pico-8 play session: no input (idle), after a click and taps of 🅾, ❎, 🅾+❎, 🅾 in the second before t = 0

[t = 8 s] idle ~8s (no d-pad/buttons)
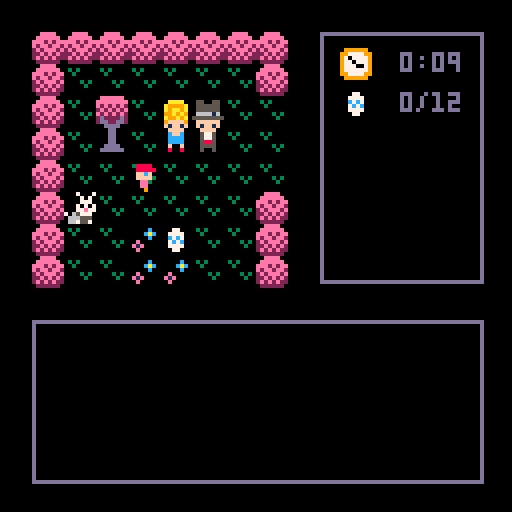

pico-8 cartridge
version 8
__lua__
-- egghunt version 1.1
-- by jason payne - 2016
-- www.syrupneko.com
-- twitter: syrupneko

function _init()
 scrn={}
 drw={}
	scrn.update = func_main_menu
 drw.update = draw_main_menu
	
	cls()
	music(0)
	-- player vars
	pl = {}
	pl.sprite = 3
	pl.dir = 3 -- pl direction
	
	--pl.x = 32 -- pl physical loc
	--pl.y = 40 -- 8,8 is top corner
	
	pl.mx = 3 -- pl map loc 3,4
	pl.my = 4 -- 0,0 is top corner

 pl.x = (pl.mx*8)+8
 pl.y = (pl.my*8)+8
 -- map vars
 mapx = 0 
 mapy = 0  

 -- timer 
 timer = false
 tnan  = flr(time()) --init
 tsec  = flr(time() - tnan) --seconds
 tmin  = 0 -- minutes
 
 -- quest values
 bridge = false
 cross = false
 wood = false
 key = false
 shovel = false
 letter = false
 redegg = false -- is only egg?
 duckp = false
 duckm = false
 duckb = false
 ducka = false
 eggs = 0
 alleggs = false
 gameover = false
 gscore = 0
 invtot = 0 -- out of 5
 secrets = 0 -- out of 
 btnblue = false
 btnred = false
 btnyellow = false
 endtext = 0
 
 -- main menu
 anim = 0
 animx1 = 0
 animx2 = 128
end

-- draw mainmenu
function func_main_menu()
	if btnp(5) then
	 music(-1)
		drw.update = draw_starthunt
		scrn.update = func_starthunt
 end
end

function draw_main_menu()
 rectfill(0,0,128,80,12)
 rectfill(0,80,128,128,3)
	sspr(0,64,32,30,25,7,80,80)--logo

 map(24,25,0,64,16,2)
  
 map(24,27,animx1,70,16,4)
 
 map(24,27,animx2,70,16,4)

 spr(pl.sprite,30,88)
		 pl.sprite +=1
		 animx1-=1
		 animx2-=1
		 if animx1 == -128 then
		 animx1=128
		 end
		 if animx2 == -128 then
		 animx2 = 128
		 end
		 if pl.sprite > 37 or pl.sprite < 35
		 	then pl.sprite=35 end
		 --player.y +=1

rectfill (0,102,128,112,1)
	print("press x to start",32,105,7)
 
 print("2016 jason payne",8,118,10)
 spr(45,72,117)
 print("@syrupneko",80,118) 
end

-- end mainmenu

function _draw()
	cls()
 drw.update() 
end -- end draw()

function _update()
if gending != "a" then
 scrn.update()
end

if gending == "a" then
--  scrn.update = func_endscore
  drw.update = draw_endscore
  if btn(4) and btn(5) then
  run()
  end
end

	if gameover == false then 
 	player_walk()
	end

end -- end update

function player_walk()
	if pl.x == 72 then
		pl.x = 8
		mapx +=8
 end

	if pl.x == 0 then
		pl.x = 64
		mapx -=8
 end

	if pl.y == 72 then
		pl.y = 8
		mapy +=8
 end

	if pl.y == 0 then
		pl.y = 64
		mapy -=8
 end

end

function interface()

	--draw boxes

	rect(8,80,120,120,13)
	rect(80,8,120,70,13)

	-- timer
	spr(13,85,12,1,1)
 if timer == true then
 	gtimer()
 else
 print ("00:00",96,13)
 end
 
 --egg interface
 if eggs < 10 then
			print (eggs,100,23)
		else
			print (eggs,96,23)
	end	

	if redegg == false then
			spr(28,85,22,1,1)
			print (" /12",100,23)
	 else
	 	spr(12,85,22,1,1)
	end

 -- items
 if wood == true then
   spr(8,88,44,1,1)
 end
 
 if cross == true then
   spr(25,88,44,1,1)
 end
 
 if shovel == true then
   spr(9,101,44,1,1)
 end
 
 if key == true then
   spr(43,88,56,1,1)
 end

	 if letter == true then
   spr(42,101,56,1,1)
 end
 
end -- end interface

function func_starthunt()
 if (btn(4)) then
  timer = true
  tnan  = flr(time()) --init
 	tsec  = flr(time() - tnan) --seconds
 	tmin = 0
 	scrn.update = control
 	drw.update = draw_maingame
	end
end

function draw_starthunt()
	interface()
 draw_maingame()
			print ("are you ready for today's",14,86,7)
			print ("\negg hunt race to start?")
	  print ("press z to begin",50,104,12)
end

function reset_puzzle()
 btnblue = false
 btnred = false
 btnyellow = false
 
	mset(43,12,107)--blue
	mset(43,13,123)
	
	mset(59,11,110)--yellow
	mset(59,12,126)
	
	mset(60,20,111)--red
	mset(60,21,127)	
end



function btn_red()
 if btnyellow == true and btnred == false
 then
 sfx(2)
 end

 if btnyellow == true then
 	btnred = true
		mset(60,20,79)
		mset(60,21,95)
		mset(52,20,25)
	else
	reset_puzzle()
 end
end

function btn_blue()
 if btnblue == false then
  btnblue=true
  mset(43,12,79)
  mset(43,13,95)
 end
end

function btn_yellow()
 if btnblue == true then
	 btnyellow = true
		mset(59,11,79)
		mset(59,12,95)
	else
	reset_puzzle()
	end
end


function control()

-- button check  	
 		if (btn(0)) then
		joe = (mget(pl.mx-1,pl.my))
		bob = (fget(joe, 0))
		 if bob == false then
		 nm = pl.x-8
		 pl.sprite = 35
			scrn.update = walk0
			end
		end
		
		if (btn(1)) then
		joe = (mget(pl.mx+1,pl.my))
		  bob = (fget(joe, 0))
		 if bob == false then
		 nm = pl.x+8
		 pl.sprite = 35
			scrn.update = walk1
			end
		end		

  if (btn(2)) then
		joe = (mget((pl.mx),pl.my-1))
  bob = (fget(joe, 0))
		 if bob == false then
		 nm = pl.y-8
		 		 pl.sprite = 19
			scrn.update = walk2
			end
		end
   
		if (btn(3)) then
		joe = (mget((pl.mx),pl.my+1))
  bob = (fget(joe, 0))
		 if bob == false then
		 nm = pl.y+8
			scrn.update = walk3
			end
		end

-- special events

 -- found wood
 if joe == 8 then
  joe=52
  scrn.update=func_wood
  drw.update=func_woodtext
 end
 
-- found key
 if joe == 43 then
  joe=52
  scrn.update=func_key
  drw.update=func_keytext
 end
 
 -- bridge
if bridge == false and wood == true
	then
 	if pl.mx == 20 and pl.my == 20
 		then
 			scrn.update = func_bridge
 	end
end

 -- locked door
		if pl.mx==20 and pl.my==3 and key==false
				then
		  	scrn.update = func_door
	 end
 
 -- mom
	 if pl.mx==4 and pl.my==3 and letter == false
	  then scrn.update = func_mom
	 end
	 
	-- dad
	 if pl.mx==5 and pl.my==3 and letter==false
   then scrn.update = func_door
  end   

 -- eggs
 if fget(mget(pl.mx, pl.my),7) == true
 	then
 	 	if redegg==false then
 				sfx(0)
 				else
 				sfx(1)
 			end
 		redegg = false
 		eggs += 1
 		mset(pl.mx,pl.my,52)
 			if eggs == 12
 				then 
 				scrn.update = foundeggs 
 			end
 end
 
 if fget(mget(pl.mx, pl.my),6) == true
 then
 eggs += 1
 sfx(0)
  if eggs == 1 then
  	redegg = true
  end
 mset(pl.mx,pl.my,52)
 mset(11,19,27)--egg on
 mset(11,22,52)--fleurs off
 mset(10,23,52)
 mset(11,23,52)
 mset(12,23,52)
 mset(12,18,34)--fleurs on
 mset(11,17,34)
 mset(11,16,34)
 mset(12,16,34)
 mset(12,19,34)
 mset(30,5,51)-- r fleurs on
 mset(31,4,51)
 mset(34,3,8) -- wood
 mset(1,5,52) -- rabbit off
 end
 
 -- puzzle
 if pl.mx==60 and pl.my==20
 	then
  if cross == false then
 	 btn_red()
 	end
 end
 
 if pl.mx==43 and pl.my==12
 	then
 	 btn_blue()
 end
 
 if pl.mx==59 and pl.my==11
 	then
 	 btn_yellow()
 end
 
 -- found cross
 
  if joe == 25 then
  joe=52
  scrn.update=func_cross
  drw.update=func_crosstext
 	end
 
 -- found shovel
  if joe == 9 then
  joe=52
  scrn.update=func_shovel
  drw.update=func_shoveltext
 	end
 	
 -- found letter
  if pl.mx==60 and pl.my==4 and letter==false then
  scrn.update=func_dig
  drw.update=func_digtext
 	end
 
 -- found key
 if joe == 42 then
  joe=52
  scrn.update=func_letter
  drw.update=func_lettertext
 end
 
 -- cemetary entrance
 if pl.mx==52 and pl.my==8 and cross==false
 then
  drw.update=draw_cemetary
 	scrn.update=func_cemetary
 end
 
 -- grave stones

end		-- end control
 

function draw_maingame()
--draw map
 interface()
	mapdraw (mapx,mapy,8,8,8,8)

-- draw player
	if pl.dir != 0 then
 	spr(pl.sprite,pl.x,pl.y,1,1)	
  else
  spr(pl.sprite,pl.x,pl.y,1,1,true)
	end

-- draw text

-- mom
 if eggs < 12 and letter == false 
  then
   if pl.mx==4 and pl.my==3 then
   print ("mom: you have "
  	,14,86,7)
  	print ((12-eggs),70,86,(15-eggs))
  	print ("eggs", 80,86,7)
  	print ("\nremaining, dear.",34,86)
			print ("press z",70,100,12)
   end
 else
 end  
-- dad
   if pl.mx==5 and pl.my==3 and letter==false then
   print ("dad: hurry! the clock"
  	,14,86,7)
  	print ("\nis ticking! ",34,86)
			print ("press z",70,100,12)
   end

-- door
  if pl.mx==20 and pl.my==3 and key == false
	 	then
			print ("the door is locked.",24,90,7)
			print ("press z",70,100,14)
		end
		
		if pl.mx==20 and pl.my==3 and key == true
			then
			--	if redegg==false then
					--sfx(2)
					gameover = true
					scrn.update = end_door
	    drw.update = end_doortext				
			--	else
			--	end
  end
  
-- bridge
 if pl.mx==20 and pl.my==20
 	and wood==true then
   print ("the gap looks short enough",14,86,7)
			print ("\nfor your board to fit.",14,86,7)

			print ("press z to leave",14,100,12)	  
   print ("\npress x to place board",14,100,8)
	end
-- duck

	if joe == 29 and pl.my < 14
	 then
	 	if redegg==true
	 		then
	 		duckp=true
	 		mset(50,5,51)
	 		print ("duck: quack",14,86,8)
	  else
	   print ("duck: quack",14,86,7)
	 	end
 end
 
 if joe==29 and pl.my > 19 and pl.my < 23
 	then
 		if redegg==true then
 			duckm=true
 			mset(52,5,51)
	 		print ("duck: quack",14,86,8)
	  else
	   print ("duck: quack",14,86,7)
 		end

 end
 
  if joe==29 and pl.mx >52 and pl.my > 25
 	then
 		if redegg==true then
 			duckb=true
 			mset(54,5,51)
	 		print ("duck: quack",14,86,8)
	  else
	   print ("duck: quack",14,86,7)
  	end
  end
 
 if duckp == true and duckm==true
  and duckb==true then
  ducka=true
 end
-- rabbit 
 if joe == 53 then
		print ("rabbit: *sniff* *sniff*"
			,14,86,7)
 end

-- cemetary graves
 if pl.mx==50 and pl.my==04 then
 			print ("\"r.i.p. papa duck\"" ,14,86,7)
 end
 
 if pl.mx==52 and pl.my==4 then
 			print ("\"r.i.p. mama duck\"" ,14,86,7)
 end

 if pl.mx==54 and pl.my==4 then
 			print ("\"r.i.p. baby duck\"" ,14,86,7)
 end
 
 if pl.mx==52 and pl.my==1 then
 			print ("\"r.i.p. freetime\"" ,14,86,7)
 end
 
 if pl.mx==50 and pl.my==1 then
 		print ("\"r.i.p. mr tortoise" ,14,86,7)
 		print ("\nhe won by a hare\"" ,14,86,7)
 end
  

-- if pl.mx==54 and pl.my==1 then
--   text_redgrave()
-- end
 
 if joe==62 and redegg==true then
   gameover = true
   drw.update = text_gravend
 end
 
 if ducka==true and redegg==true
 	then
 		mset(54,0,62)
				if pl.mx==54 and pl.my==1 then
			 gameover = true
   	drw.update = text_gravend
   	end
 	else 
	 	mset(54,0,30)
 	 	if pl.mx==54 and pl.my==1 then
 	print ("\"r.i.p. quackers" ,14,86,7) 
 	print ("\nkeeper of the red egg\"" ,14,86,7)
   	end
 end

end -- end draw_maingame

function gtimer()

	if gameover == false then
		draw_gtimer()
		tsec = flr(time() - tnan)
			if tsec == 60 then
				tmin += 1
	 		tnan = flr(time())
			end 
 else
 	draw_gtimer()
 end
 
end -- end gtimer

function draw_gtimer()
		if tmin < 10 then
 			print (tmin,100,13)
 		else
 			print (tmin,96,13)
 	end
 
 	if tsec < 10 then  
 		print (":0",104,13)	
			print (tsec,112,13)
		else
			print (":",104,13)
		 print (tsec,108,13)
		end
end

function func_door()
  if btn(4) then
 		 nm = pl.y+8
 		 scrn.update = walk3
 	end
end

function foundeggs()
	drw.update = draw_foundeggs
	if btn(4) then
		scrn.update = control
  drw.update = draw_maingame
	end
end

function draw_foundeggs()
 draw_maingame()
 if key==false then
  print ("you found all the eggs.",14,86,7)
		print ("\nnow return to your mother",14,86,7)
  print ("to finish the egg hunt.",14,98,7)
		print ("press z",85,110,12)
 else
  print ("you found all the eggs.",14,86,7)
		print ("press z",85,98,8)
 end
end

function func_mom()
 if eggs < 12 then
 		if btn(4) then
				nm = pl.y+8
 		 scrn.update = walk3
		end
	end
	
	if eggs == 12 then
	 gameover=true
	 endtext=0
	 scrn.update = func_endrace
	end
end

function func_wood()
  if btn(5) then
  	sfx(0)
  	invtot +=1
 		wood = true
			mset(34,3,52) -- grass
			mset(12,20,51) -- r fleurs
  	mset(13,21,51)
  	mset(14,21,51)
  	mset(15,21,51)
  	mset(30,5,52)-- r fleurs off
  	mset(31,4,52)
 		 scrn.update = control
 		 drw.update = draw_maingame
 	end
 	
  if btn(4)
  	then
  		 scrn.update = control
 		 drw.update = draw_maingame	
  end		
  
end

function func_woodtext()
	mapdraw (mapx,mapy,8,8,8,8)
	draw_maingame()
			print ("it's a wooden board.",14,86,7)

			print ("press z to leave it",14,100,12)	  
   print ("\npress x to pick it up",14,100,8)
end

function func_key()
  if btn(5) then
  	sfx(0)
  	invtot +=1
 		key = true
   mset(5,3,51)
 		 scrn.update = control
 		 drw.update = draw_maingame
 	end
 	
  if btn(4)
  	then
  		 scrn.update = control
 		 drw.update = draw_maingame	
  end		
  
end

function func_keytext()
	mapdraw (mapx,mapy,8,8,8,8)
	draw_maingame()
			print ("you found a silver key.",14,86,7)

			print ("press z to leave it",14,100,12)	  
   print ("\npress x to pick it up",14,100,8)
end
--
function func_cross()
  if btn(5) then
  	sfx(0)
  	secrets +=1
  	invtot +=1
 		cross = true
   mset(52,20,78)
 		 scrn.update = control
 		 drw.update = draw_maingame
 	end
 	
  if btn(4)
  	then
  		 scrn.update = control
 		 drw.update = draw_maingame	
  end		
  
end

function func_crosstext()
	mapdraw (mapx,mapy,8,8,8,8)
	draw_maingame()
			print ("you found a gold cross.",14,86,7)

			print ("press z to leave it",14,100,12)	  
   print ("\npress x to pick it up",14,100,8)
end

function func_shovel()
  if btn(5) then
  	sfx(0)
  	invtot +=1
 		shovel = true
			mset(38,3,54) -- grass
 		 scrn.update = control
 		 drw.update = draw_maingame
 	end
 	
  if btn(4)
  	then
  		 scrn.update = control
 		 drw.update = draw_maingame	
  end		
  
end

function func_shoveltext()
	mapdraw (mapx,mapy,8,8,8,8)
	draw_maingame()
			print ("you found a shovel.",14,86,7)

			print ("press z to leave it",14,100,12)	  
   print ("\npress x to pick it up",14,100,8)
end

function func_dig()
  if btnp(5) and shovel == true and letter == false then
  	sfx(0)
  	invtot +=1
			mset(4,2,52) -- grass
			mset(4,3,52)
			mset(5,2,52)
			mset(1,5,52)  
			mset(5,3,43) -- key
			mset(60,4,42)
  	scrn.update = func_letter
   drw.update = func_lettertext
 	end
 	
  if btnp(4)
  	then
			nm = pl.x-8
  	scrn.update = walk0
 		drw.update = draw_maingame	
  end		
end

function func_digtext()
	mapdraw (mapx,mapy,8,8,8,8)
	draw_maingame()
  if letter==false then
			print ("you hear whimpering",14,86,7)
   print ("coming from beneath you.",14,92,7)   
   print ("press z to run away",14,100,12)
  end 
 if shovel == true and letter==false then
   print ("\npress x to dig",14,100,8)
 end
end

function func_found_key()
  if btn(4) then
 	nm = pl.x-8
  	scrn.update = walk0
 		drw.update = draw_maingame
  end
end

function func_letter()
  if btnp(5) and letter==false then
  	sfx(0)
 		letter = true 
 	end
 	  
  if btnp(4) and letter==true
  	then
  	scrn.update = control
 		drw.update = draw_maingame
 	end
end

function func_lettertext()
	mapdraw (mapx,mapy,8,8,8,8)
	draw_maingame()
  if letter==false then
			print ("you found a letter.",14,86,7)
   print ("it's addressed to you.",14,92,7)   
   print ("press x to read it",14,100,8)
    --print ("\npress x to read it",14,100,8)
  end
  if letter==true then
  	print ("\"please come home.\"",14,86,7)
   print ("press z",76,100,12)
  end	  
end

function draw_cemetary()
	mapdraw (mapx,mapy,8,8,8,8)
	draw_maingame()
 print ("an invisible force",14,86,7)
 print ("\nblocks your path.",14,86,7)
 print ("press z",70,98,12)
end

function func_cemetary()
		if btn(4) then
			nm = pl.y+8
  	scrn.update = walk3
 		drw.update = draw_maingame
  end
end

function func_bridge()
  if btn(5) then
    secrets += 1
 		 wood = false
 		 bridge = true
 		 mset(21,20,41)
 		 mset(21,21,57)
 		 scrn.update = control 
 	end
 	
  if wood == true and btn(4)
  	then
  	nm = pl.x-8
 		 scrn.update = walk0
  end		
end


-- endings

function func_endrace() --end 1
drw.update = draw_endrace 

	if btnp(5) then
 	endtext+=1		
	end


 if endtext == 1 then
  gending = "c"
  drw.update = draw_endscore
  scrn.update = func_endscore
 end

end


function draw_endrace()
 
	if endtext==0 then
	 interface()
  rectfill(30,30,50,70,1)
	 circfill(40,28,17,12)
	 circfill(40,28,14,1)
	 print("winner",29,26,7)


	 print ("congratulations!!!", 14,86,7)
		print ("you finished the egghunt",14,92,7)
  if tsec > 9 then
  		print ("\nin just " .. tmin .. ":" .. tsec .. "! way to go!",14,92,7)  
  	else
  		print ("\nin just " .. tmin .. ":0" .. tsec .. "! way to go!",14,92,7)  
  end
	 print ("your family is proud!",14,104,7)
	 print ("press x",85,110,8)
	end	
end

function end_door()
	if btnp(5) then
	 if endtext==0 then
	 	sfx(2)
	 end
 	endtext+=1		
	end

 if endtext == 5 then
  pl.my -=1
  gending = "b"
  drw.update = draw_endscore
  scrn.update = func_endscore
 end
end

function end_doortext()
 interface()
	if endtext == 0 then
		draw_maingame()
 	print ("the key fit perfectly.",14,86,7)
 	print ("press x",85,110,8)
	end
 
	if endtext == 1 then
		print ("mom...", 14,86,7)
		print ("press x",85,92,8)
	end

	if endtext==2 then
		print ("     dad!",14,92,7)
		print ("press x",85,102,8)
	end

 	if endtext==3 then
		print ("i'm home!",14,86,7)
		print ("press x",85,102,8)
	end
	
 if endtext==4 then
 mapdraw (0,24,8,8,8,8)
 print ("press x",85,102,8)
 end
end

function func_gravend()
 if btn(5) and endtext==0 then
  endtext+=1
  sfx(3)
 end
 
 if btnp(4) and endtext==5
 then
 endtext+=1
 end

end

function text_gravend()
 scrn.update = func_gravend
 interface()
 if endtext==0 then
   print("a supernatural energy",14,86,7)
   print("overwhelms your senses.",14,92,7)

   print("\npress x ",78,100,8)
  
   mapdraw (mapx,mapy,8,8,8,8)
   spr(pl.sprite,pl.x,pl.y)    
   
   spinplayer()   	   
   beamy=0
   beamc=0
 end
 
 if endtext==1 then
   spinplayer()
		 mapdraw (mapx,mapy,8,8,8,8)
   --spr(pl.sprite,pl.x,pl.y)
  
   if beamy < 26 then
   	rectfill(56,0,65,beamy,beamc)
   	beamy+=.5
   	beamc+=.25
   end
  
   if beamc == 14 then
   	beamc = 1 
   end
   spr(pl.sprite,pl.x,pl.y)    
   if beamy==25 then
  	 endtext+=1
   end
 end
 
 if endtext==2 then
   spinplayer()
 		mapdraw (mapx,mapy,8,8,8,8)
   if beamy > (-10) then
   rectfill(56,0,65,beamy,beamc)
   beamy-=.5
   beamc+=.25
   pl.y-=.5
   end
   if beamc == 14 then
   	beamc = 1 
   end
   spr(pl.sprite,pl.x,pl.y)
   if beamy==(-9) then
    pl.sprite=3
    pl.x=40
   	endtext+=1
   end
 end
 
 if endtext==3 then
  spinplayer()
 		--mapdraw (mapx,mapy,8,8,8,8)
   if beamy < 56 then
   rectfill(38,0,48,beamy,beamc)
   beamy+=.5
   beamc+=.25
   pl.y+=.5
   end
   if beamc == 14 then
   	beamc = 1 
   end
   spr(pl.sprite,pl.x,pl.y)
   if beamy==55 then
    pl.sprite=3
   	endtext+=1
   end  
 end
 
 if endtext==4 then
		if beamy > (-10) then
   rectfill(38,0,48,beamy,beamc)
   beamy-=.5
   beamc+=.25
  end
  
   if beamc == 14 then
   	beamc = 1 
   end
   spr(pl.sprite,pl.x,pl.y)
   if beamy==(-9) then
    music(0)
   	endtext+=1
   end
 end
 
 if endtext==5 then
  mapdraw (40,24,8,8,8,8)
  spr(29,24,36,1,1,true,false)
  spr(pl.sprite,pl.x,pl.y)
   print("it's an egghunt party",14,86,7)
   print("the end",14,92,7)
   print("\npress z",78,100,12)
 end
 
 if endtext==6 then
  music(-1)
  pl.my -=1
  secrets +=1
  gending="a"
 end
end

function spinplayer()
  pl.sprite+=1
  if pl.sprite==6 then pl.sprite=19 end
  if pl.sprite==22 then pl.sprite=35 end
    if pl.sprite==38 then pl.sprite=3 end
end

function func_endscore()

	if btn(4) and btn(5) then
	 run()
	end
 
end

function draw_endscore()
	scrn.update=func_endscore
	draw_maingame()
	rectfill(7,7,72,72,5)	
 print ("eggs: " .. eggs .. "/12",12,14,7)
 print ("items: " .. invtot .. "/5",12,22,7)
 print ("secrets:" .. secrets .. "/3",12,30)
	if tsec > 9 then
 	print ("runtime: " .. tmin .. ":" .. tsec,12,38) 
 else
 	print ("runtime: " .. tmin .. ":0" .. tsec,12,38)
 end
 print ("\nending: " .. gending,12,50)
 print ("press z+x",14,95,8)
end

--end endings

-- walking

function walk0() -- left
	if pl.x > nm then
	  pl.dir = 0
 		pl.x -= 1
		 pl.sprite +=1
		 if pl.sprite > 37
		 	then pl.sprite=35 end
		 --player.y +=1
 end

		if pl.x <= nm then
  cls()
   scrn.update = control
		 pl.mx -=1
			pl.sprite = 35
 	end

end

function walk1() -- right
	if pl.x < nm then
   pl.dir = 1
 		pl.x += 1
		 pl.sprite +=1
		 if pl.sprite > 37
		 	then pl.sprite=35 end
		 --player.y +=1
 end

		if pl.x >= nm then
  cls()
   scrn.update = control
		 pl.mx +=1
			pl.sprite = 35
 	end

end


function walk2() -- up
	if pl.y > nm then
	  pl.dir = 2
 		pl.y -= 1
		 pl.sprite +=1
		 if pl.sprite > 21
		 then pl.sprite=19 end
		 --player.y +=1
 end

		if pl.y <= nm then
  cls()
   scrn.update = control
		 pl.my -=1
			pl.sprite = 19
 	end

end

function walk3() -- down
	if pl.y < nm then
   pl.dir = 3
 		pl.y += 1
		 pl.sprite +=1
		 if pl.sprite > 5
		 	then pl.sprite=4 end
		 --player.y +=1
 end

		if pl.y >= nm then
  cls()
   scrn.update = control
		 pl.my +=1
			pl.sprite = 3
 	end
end
__gfx__
00000000022222200eeeeee000000000008888000088880000000000000000000000044400004000000000000000000000000000099999900566665005666650
0000000022222222eeeeeeee0088880000888880008888800550055000aaaa000000444400004000000cc000000ee00000088000997777995666666556666665
0070070021212121e2e2e2e20088888000cffc0000cffc00055555500a9999a0000444450000400000cccc0000eeee0000888800970777795665556556556565
00077000121212122e2e2e2e00cffc0000ffff0000ffff00055555500a9aa9a00044445100004000007c7c00003e3e0000a8a800977077795655656556666665
0007700021212121e2e2e2e200ffff00000ee000000ee00006666160099a9a90044445100001410000c7c70000e3e300008a8a00977700795666666556655665
007007001d1111d12d2222d2000ee000000ee000000ee000555555550a99a9a0444451000066d66000cccc0000eeee0000888800977777795655556556556565
000000001dd11dd12dd22dd2000ee000009ee000000ee9000ffffff009ffff90444510000216d612000cc000000ee00000088000997777995666666556666665
0000000000dddd0000dddd000090090000000900009000000f1ff1f00f1ff1f05551000000222220000000000000000000000000099999905666666556666665
0aaaaaa008888880000dd00000000000008888000088880000ffff0000ffff00006666000a000a00000000000000000000000000000000000566665056666665
aaaaaaaa88888888000dd0000088880008888800088888000057750000cffc0006655510a9a0a9a0000aa0000009900000077000007700005665666556666665
a1a1a1a182828282000dd0000888880000ffff0000ffff000057750000cccc00664111100a9a9a0000aaaa0000999900007777000aa700005656566556666665
1919191928282828000dd00000ffff0000ffff0000ffff000058850000cccc006554000000a8a000003a3a00009c9c0000c7c700000700005665666545455454
919191918282828200dddd0000ffff00000ee000000ee0000055550000f00f00611540000a9a9a0000a3a30000c9c900007c7c00000777705655566554445454
1d1111d12d2222d20dddddd0000ee000000ee000000ee000005005000080080061015400a9a0a9a000aaaa000099990000777700000777705666666545454445
1dd11dd12dd22dd200000000000ee000009ee000000ee9000000000000000000510015400a000a9a000aa0000009900000077000000009005655556545454545
00dddd0000dddd0000000000009009000000090000900000000000000000000011000154000000a9000000000000000000000000000099005666666554445454
00aaaa000022220000000000000000000088880000888800fffff4ff0000000077c7c7c777c7c7c700c6c0000000000000005550000000000566665005666650
0aaaaaa00222222000000c000088880000888880008888804f4fff4f11111111c77c7c77c77c7c770c767c0066600000000555000c00cc005666666556666665
aaa5a5aa222121220000cac00088888000ffcf0000ffcf00ffff4fff444444447cc777cc7cc777ccc77677c065666666005550000cc0cca05656566556565565
a5aa5aa52122122100000c0000ffcf0000ffff0000ffff00f4f4f4f41414141477c7c7c777c7c7c7c778877c61655656055505000ccccc005655656556656565
595aaa591212221200e0000000ffff00000ee000000ee000ffffffff11111111c77c7c77c77c7c77cc798666666116165545500000cccc005666666556666665
5595a595112121210e1e0000000ee000000ee000000ee0007c77c7cc7cc777cc000000007cc777cc0cc7777c555005150084840000ccc0005655556556555565
595959551212121100e00000000ee000000ee900000ee000c7cc7c77c77c7c77202020204444544400ccc7c011100101004848400ccc00005666666556666665
0555555001111110000000000000900000090000009090007cc7c7cc7cc7c7cc02000200444454440000cc000000000000008480000000005666666556666665
0088880000eeee00000000000000000000000000000700070000000077c7c7c70000000045444454000000000000000000000000000000000566665005666650
088888800eeeeee00000090000000800030300000000707002020000c77c7c771111111111111111000000000000000000000000000000005668666556666665
88828288eee2e2ee00009290000081800030000000007770002000007cc777cc444444447cc777cc000000000000000000000000000000005681866556566665
82882882e2ee2ee2000009000000080000000000000707070000000077c7c7c71414141411111111000000000000000000000000000000005668666556556565
282888282e2eee2e00a00000008000000000303000077e7700002020c77c7c771111111111111111000000000000000000000000000000005663666556666665
2282828222e2e2e20a1a0000081800000000030070657770000002007cc777cc7cc777cc7cc777cc000000000000000000000000000000005663666556555565
282828222e2e2e2200a0000000800000000000000666555000000000c77c7c77c77c7c77c77c7c77000000000000000000000000000000005622226556666665
022222200222222000000000000000000000000006675570000000007cc7c7cc7cc7c7cc7cc7c7cc000000000000000000000000000000005666666556666665
666d666d666d666d666d666d000000000000000000000000000000000000000000000000000000000000000000000000000000000000000000d66d0000000000
555d555d555d555d555d555d000000055000000000000000000000000000000000000000000000000000000000000000f9aaa9000000000005d66d5000000000
dddddddddddddddddddddddd5000005665000005000000000000000000000000000000000000000000000000000cccff1f99aaa000000000dd6666dd00000000
d666d666666666666665d6666000006666000006000000000000000000000000000000000000000000000000000ccccfff9a99a00000000066666666dddddddd
d666d666666666666665d66600000006600000000000000000000000000000000000000000000000000000000efccccfff99aa900000000066666666d222222d
d555d665555555555665d55500050006600000000000000000000000000000000000000000000000000000008efccccfff9a9aa000000000dd6666ddd222222d
ddddd665dddddddd5665dddd55565556655555550000000000000000000000000000000000000000000000008888888889a9a9000000000005d66d50d222222d
666dd665dddddddd5665666d666666666666666600000000000000000000000000000000000000000000000000888888888888880000000000d66d00d222222d
666dd665dddddddd5665666d666d666d666d666d00000000000000000000000000000000000000000000000000000500000000000000000000000000d222222d
555dd665dddddddd5665555d555d555d555d555d000000000000000000000000000000000000000000000000005565fff00000000000000000000000d222222d
ddddd665dddddddd5665dddddddddddddddddddd000000000000000000000000000000000000000000000000055565f0f77780500000000000000000dddddddd
d666d665dddddddd5665d666d666dd66666665d6000000000000000000000000000000000000000000000000055565fff5555050000000000000000055555555
d666d665dddddddd5665d666d666d66655566656000000000000000000000000000000000000000000000000055565fff5555550000000000000000002020000
d555d665dddddddd5665d555d555d66511156655000000000000000000000000000000000000000000000000055565ff85555550000000000000000000200202
ddddd665ddddd7955665ddddddddd6611111665d000000000000000000000000000000000000000000000000005565f888888888000000000000000000000020
666dd665ddddd9955665666d666dd6617111665d0000000000000000000000000000000000000000000000008888888888888000000000000000000000000000
666dd665ddddd55d5665666d666dd6611711665d000000000555555000000000066d666d666d666d666d66600000000000000000000000000000000000000000
555dd665dddddddd5665555d555dd6611171665d000000005666666500000000055d555d555d555d555d55500000000000000000000000000000000000000000
ddddd665dddddddd5665ddddddddd6611111665d50000005600000065000000500dddddddddddddddddddd000000000000000000000000000000000000000000
66666665dddddddd56666666d666d666666666566000000660000006600000060666d666d666d666d666d6606666666666666666666666666666666666666666
66666665dddddddd56666666d666d666666666560000000600000000600000000666d666d666d666d666d6606cccccc664444446633333366aaaaaa668888886
36363665dddddddd56363636d555d665555566550005000600000000600050000555d555d555d555d555d5506cccccc664444446633333366aaaaaa668888886
030303032222222203030303ddddd6611111665d55565556000000006555655500dddddddddddddddddddd006cccccc664444446633333366aaaaaa668888886
000000002112121200000000666dd6617111665d666666660000000066666666066d666d666d666d666d66606cccccc664444446633333366aaaaaa668888886
000000002211121200000000666dd6611711665d000600060000000060006000066d666d666d666d666d66606cccccc664444446633333366aaaaaa668888886
000000002212121200000000555dd6611171665d000600060000000060006000055d555d555d555d555d55506cccccc664444446633333366aaaaaa668888886
000000002222222200000000ddddd6611111665d00060006000000006000600000dddddddddddddddddddd006666666666666666666666666666666666666666
000000001111111100000000d666d666666666565556555600000000655565550666666666666666666666605555555555555555555555555555555555555555
000000000000000000000000d666d666666666566666666600000000666666660666666666666666666666600202000002020000020200000202000002020000
000000000000000000000000d555d555555555552626266600000000262626663636363636363636363636300020020200200202002002020020020200200202
000000000000000000000000dddddddddddddddd0202020200000000020202020303030303030303030303030000002000000020000000200000002000000020
000000000000000000000000666d666d666d666d0000000000000000000000000000000000000000000000000000000000000000000000000000000000000000
00111000000001111100000000000000000000000000000000000000000000000000000000000000000000000000000000000000000000000000000000000000
01aa100000001aa1aa10000000000000000000000000000000000000000000000000000000000000000000000000000000000000000000000000000000000000
1aaa100000001aa1aa10000000001110000000000000000000000000000000000000000000000000000000000000000000000000000000000000000000000000
1aa1111111111aa1aa11111111111a11000000000000000000000000000000000000000000000000000000000000000000000000000000000000000000000000
1aaa1aaa1aaa1aa1aa1a1a1aa1a1aaa1000000000000000000000000000000000000000000000000000000000000000000000000000000000000000000000000
1aa11a1a1a1a1aaaaa1a1a1a1aa11a11000000000000000000000000000000000000000000000000000000000000000000000000000000000000000000000000
1aaa1aaa1aaa1aa1aa1aaa1a1aa11a10000000000000000000000000000000000000000000000000000000000000000000000000000000000000000000000000
0111111a111a1aa1aa11111111111110000000000000000000000000000000000000000000000000000000000000000000000000000000000000000000000000
0001aa1aaa1a1aa1aa10000000000000000000000000000000000000000000000000000000000000000000000000000000000000000000000000000000000000
00001aaa1aaa11111100000000000000000000000000000000000000000000000000000000000000000000000000000000000000000000000000000000000000
00000111111110000000000000000000000000000000000000000000000000000000000000000000000000000000000000000000000000000000000000000000
00000000000000000000000000000000000000000000000000000000000000000000000000000000000000000000000000000000000000000000000000000000
00000000000000000000000000000000000000000000000000000000000000000000000000000000000000000000000000000000000000000000000000000000
00000000000000000000000000000000000000000000000000000000000000000000000000000000000000000000000000000000000000000000000000000000
00000000000000000000000000000000000000000000000000000000000000000000000000000000000000000000000000000000000000000000000000000000
00000000000000000000000000000000000000000000000000000000000000000000000000000000000000000000000000000000000000000000000000000000
00000000000000000000000000000000000000000000000000000000000000000000000000000000000000000000000000000000000000000000000000000000
00000000000000000000000000000000000000000000000000000000000000000000000000000000000000000000000000000000000000000000000000000000
00000000000000000000000000000000000000000000000000000000000000000000000000000000000000000000000000000000000000000000000000000000
00000000000000000000000000000000000000000000000000000000000000000000000000000000000000000000000000000000000000000000000000000000
00000000000000000000000000000000000000000000000000000000000000000000000000000000000000000000000000000000000000000000000000000000
00000000000000000000000000000000000000000000000000000000000000000000000000000000000000000000000000000000000000000000000000000000
00000000000000000000000000000000000000000000000000000000000000000000000000000000000000000000000000000000000000000000000000000000
00000000000000000000000000000000000000000000000000000000000000000000000000000000000000000000000000000000000000000000000000000000
00000000000000000000000000000000000000000000000000000000000000000000000000000000000000000000000000000000000000000000000000000000
00000000000000000000000000000000000000000000000000000000000000000000000000000000000000000000000000000000000000000000000000000000
00000000000000000000000000000000000000000000000000000000000000000000000000000000000000000000000000000000000000000000000000000000
00000000000000000000000000000000000000000000000000000000000000000000000000000000000000000000000000000000000000000000000000000000
00000000000000000000000000000000000000000000000000000000000000000000000000000000000000000000000000000000000000000000000000000000
00000000000000000000000000000000000000000000000000000000000000000000000000000000000000000000000000000000000000000000000000000000
00000000000000000000000000000000000000000000000000000000000000000000000000000000000000000000000000000000000000000000000000000000
00000000000000000000000000000000000000000000000000000000000000000000000000000000000000000000000000000000000000000000000000000000
00000000000000000000000000000000000000000000000000000000000000000000000000000000000000000000000000000000000000000000000000000000
00000000000000000000000000000000000000000000000000000000000000000000000000000000000000000000000000000000000000000000000000000000
00000000000000000000000000000000000000000000000000000000000000000000000000000000000000000000000000000000000000000000000000000000
00000000000000000000000000000000000000000000000000000000000000000000000000000000000000000000000000000000000000000000000000000000
00000000000000000000000000000000000000000000000000000000000000000000000000000000000000000000000000000000000000000000000000000000
00000000000000000000000000000000000000000000000000000000000000000000000000000000000000000000000000000000000000000000000000000000
00000000000000000000000000000000000000000000000000000000000000000000000000000000000000000000000000000000000000000000000000000000
00000000000000000000000000000000000000000000000000000000000000000000000000000000000000000000000000000000000000000000000000000000
00000000000000000000000000000000000000000000000000000000000000000000000000000000000000000000000000000000000000000000000000000000
00000000000000000000000000000000000000000000000000000000000000000000000000000000000000000000000000000000000000000000000000000000
00000000000000000000000000000000000000000000000000000000000000000000000000000000000000000000000000000000000000000000000000000000
00000000000000000000000000000000000000000000000000000000000000000000000000000000000000000000000000000000000000000000000000000000
00000000000000000000000000000000000000000000000000000000000000000000000000000000000000000000000000000000000000000000000000000000
00000000000000000000000000000000000000000000000000000000000000000000000000000000000000000000000000000000000000000000000000000000
00000000000000000000000000000000000000000000000000000000000000000000000000000000000000000000000000000000000000000000000000000000
00000000000000000000000000000000000000000000000000000000000000000000000000000000000000000000000000000000000000000000000000000000
00000000000000000000000000000000000000000000000000000000000000000000000000000000000000000000000000000000000000000000000000000000
00000000000000000000000000000000000000000000000000000000000000000000000000000000000000000000000000000000000000000000000000000000
00000000000000000000000000000000000000000000000000000000000000000000000000000000000000000000000000000000000000000000000000000000
00000000000000000000000000000000000000000000000000000000000000000000000000000000000000000000000000000000000000000000000000000000
00000000000000000000000000000000000000000000000000000000000000000000000000000000000000000000000000000000000000000000000000000000
00000000000000000000000000000000000000000000000000000000000000000000000000000000000000000000000000000000000000000000000000000000
00000000000000000000000000000000000000000000000000000000000000000000000000000000000000000000000000000000000000000000000000000000
00000000000000000000000000000000000000000000000000000000000000000000000000000000000000000000000000000000000000000000000000000000
00000000000000000000000000000000000000000000000000000000000000000000000000000000000000000000000000000000000000000000000000000000
00000000000000000000000000000000000000000000000000000000000000000000000000000000000000000000000000000000000000000000000000000000
00000000000000000000000000000000000000000000000000000000000000000000000000000000000000000000000000000000000000000000000000000000
00000000000000000000000000000000000000000000000000000000000000000000000000000000000000000000000000000000000000000000000000000000
00000000000000000000000000000000000000000000000000000000000000000000000000000000000000000000000000000000000000000000000000000000
00000000000000000000000000000000000000000000000000000000000000000000000000000000000000000000000000000000000000000000000000000000
00000000000000000000000000000000000000000000000000000000000000000000000000000000000000000000000000000000000000000000000000000000
00000000000000000000000000000000000000000000000000000000000000000000000000000000000000000000000000000000000000000000000000000000
__gff__
0101010000000101000080804000010101010000000000000000808080010100010100000000010100000000000001010101000000010001010100000000010100000001000000000000000000000000010101000000000000000000000000000000000000010001010101000000000000000001010000000000000000000000
0000000000000000000000000000000000000000000000000000000000000000000000000000000000000000000000000000000000000000000000000000000000000000000000000000000000000000000000000000000000000000000000000000000000000000000000000000000000000000000000000000000000000000
__map__
313131313131313100020002685354695354696969695354695354696a0202020202000000000011111111000000010101000f000e001e00000000000100000000000000000000000000000000000000000000000000000000000000000000000000000000000000000000000000000000000000000000000000000000000000
313434343434343131123112686364696364694041426364696364696a1212121212310000003012121212212121121212211f211f211f21212121211221373700000000000000000000000000000000000000000000000000000000000000000000000000000000000000000000000000000000000000000000000000000000
313402340706343434343434687374697374695051527374697374696a343434343434313730363636363636363636363636363636363636363636363636213700000000000000000000000000000000000000000000000000000000000000000000000000000000000000000000000000000000000000000000000000000000
313412341716343422222234787979797979796061627979797979797a3434343434333137300936363601360136013636362e363f362f36363636333333213700000000000000000000000000000000000000000000000000000000000000000000000000000000000000000000000000000000000000000000000000000000
31343434343434343434223434343434343434317131343434343434343434343434343137303636363612361236122121211f211f211f21213633333633213700000000000000000000000000000000000000000000000000000000000000000000000000000000000000000000000000000000000000000000000000000000
31353434343434313134342234343434222234341b3434343434343434343434343431273727303636363636363636363636363636363636363636333333213700000000000000000000000000000000000000000000000000000000000000000000000000000000000000000000000000000000000000000000000000000000
313434221c343431313434343434343434342234343434343434343434343434343431373737303636360136013601363636363636363636363636363621383700000000000000000000000000000000000000000000000000000000000000000000000000000000000000000000000000000000000000000000000000000000
3134342222343431313434343434343131343434343434313131343434343431313127373737273030111221122112212121212136212121212121212138373700000000000000000000000000000000000000000000000000000000000000000000000000000000000000000000000000000000000000000000000000000000
3134343434343431313434343434343131223422222234313131343434343431000000000000000021210101010101014343436566674444010101010121373700000000000000000000000000000000000000000000000000000000000000000000000000000000000000000000000000000000000000000000000000000000
3134343434343434343434343434343434343434223434313131343434343431000000000000000021211212121212127575757576777777121212121221373700000000000000000000000000000000000000000000000000000000000000000000000000000000000000000000000000000000000000000000000000000000
3134343434343434343434340a22222234343422343434313134343434343131000000000000000021363636363636363636363636363636363636363621373700000000000000000000000000000000000000000000000000000000000000000000000000000000000000000000000000000000000000000000000000000000
31343434343131313131343434343434343434341a34343131343434343431270000000000000000213636363636363636363636363636363636366e3621373700000000000000000000000000000000000000000000000000000000000000000000000000000000000000000000000000000000000000000000000000000000
31340b343431272727313434343434343434343434343431313434341d34313700000000000000002136366b3636363636363636363636363636367e3621373700000000000000000000000000000000000000000000000000000000000000000000000000000000000000000000000000000000000000000000000000000000
313432343431373737272034342031313131313131313131313434343434313700000000000000002136367b363636363636363636363636363636363621373700000000000000000000000000000000000000000000000000000000000000000000000000000000000000000000000000000000000000000000000000000000
2034323434203737373720343420272727272727272727272726262626262737000000000000000021363636363636010136363636363601010101010121213700000000000000000000000000000000000000000000000000000000000000000000000000000000000000000000000000000000000000000000000000000000
2032323234203737373720343420373737373737373737373737373737373737000000000000000021212121212121121221363636362112121212121221212100000000000000000000000000000000000000000000000000000000000000000000000000000000000000000000000000000000000000000000000000000000
2034343434203737373720343420373737373737373737373737373737373737373737373737371111111111111111111130363636363011010101010101012100000000000000000000000000000000000000000000000000000000000000000000000000000000000000000000000000000000000000000000000000000000
2034343434202020373720343420373737373737373737303030303030303030303030303030301212121212121212121230363636363012121212121212122100000000000000000000000000000000000000000000000000000000000000000000000000000000000000000000000000000000000000000000000000000000
203434340b343420202020343420202020202020373737303036363636363636363636363636363636363636363636363636363636363636363636363636362100000000000000000000000000000000000000000000000000000000000000000000000000000000000000000000000000000000000000000000000000000000
2034343432323434343434343434343432323420373737303036363636363636363636363636363636363636363636363636363636363636363636363636362100000000000000000000000000000000000000000000000000000000000000000000000000000000000000000000000000000000000000000000000000000000
203420343432343434343434343434343432340c28372836363636363636363636363636363636363636363636363636363636364e363636363636366f36362100000000000000000000000000000000000000000000000000000000000000000000000000000000000000000000000000000000000000000000000000000000
20341234343432323434341c3434343434343420383738303036363636361d36363636363636363636363636363636363636363636363636363636367f36362100000000000000000000000000000000000000000000000000000000000000000000000000000000000000000000000000000000000000000000000000000000
20340a3434343434343434323434343434343420373737303036363636363636363636363630303011111111111111111136363636363636363636363636362100000000000000000000000000000000000000000000000000000000000000000000000000000000000000000000000000000000000000000000000000000000
2020202020202020203432323234342020343420373737272726262626262626262626262627273012121212121212121230363636363630212121212121212100000000000000000000000000000000000000000000000000000000000000000000000000000000000000000000000000000000000000000000000000000000
0000000000000000203434343434342020323220373737370000000000000000000000000000000037373737373737372121363636363621000000000000000000000000000000000000000000000000000000000000000000000000000000000000000000000000000000000000000000000000000000000000000000000000
0000000000000000203434343434343434323220373737373737373737373737373737373737373731313106310731312136363636363621000000000000000000000000000000000000000000000000000000000000000000000000000000000000000000000000000000000000000000000000000000000000000000000000
0000002c00000000203434103434343234323434203737373737373737373737373737373737373734343416351734342136113636363621000000000000000000000000000000000000000000000000000000000000000000000000000000000000000000000000000000000000000000000000000000000000000000000000
000000000000000020341b123434323234340b34203737370200020020002000110011000100010002343434343434342136123636361d21000000000000000000000000000000000000000000000000000000000000000000000000000000000000000000000000000000000000000000000000000000000000000000000000
00000000004b4c0020343434343434343434343420373737121a120b120a121c121b121a120b120c1234343434341d342726262626262627000000000000000000000000000000000000000000000000000000000000000000000000000000000000000000000000000000000000000000000000000000000000000000000000
005b5c0000000000202020202020202020343434203737373636363636363636363636363636363634343434343434343737373737373737000000000000000000000000000000000000000000000000000000000000000000000000000000000000000000000000000000000000000000000000000000000000000000000000
000000000000000027272727272727272720202027373737363636363636363636363636363636363431313434341d343737373737373737000000000000000000000000000000000000000000000000000000000000000000000000000000000000000000000000000000000000000000000000000000000000000000000000
0000000013000000373737373737373737272727373737370000000000000000000000000000000034312726262626263737373737373737000000000000000000000000000000000000000000000000000000000000000000000000000000000000000000000000000000000000000000000000000000000000000000000000
